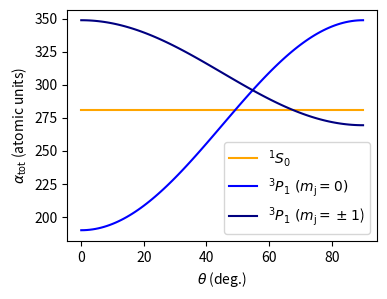

The matplotlib source for this figure: (Note: this script raises an exception after producing the figure.)

import numpy as np
import matplotlib.pyplot as plt                                      

# polarizabilit 1S0 in atomic units. source: rydberg simulation platform. 
pol_1s0 = 274.4 + 6.4

# polarizability 3p1 in atomic units source: rydberg simulation platform. 
alpha_s_3p1 = 251.9 + 43.9
alpha_t_3p1 = 53.0
              
# formula from young, madjarov theses
theta_rad = np.linspace(0, np.pi/2, 100)
theta_deg = theta_rad*180/np.pi

pol_3p1_mj1 = alpha_s_3p1 + alpha_t_3p1*(3*np.cos(theta_rad)**2-1)/2*(3*1**2-2)
pol_3p1_mj0 = alpha_s_3p1 + alpha_t_3p1*(3*np.cos(theta_rad)**2-1)/2*(3*0**2-2)

fig, ax = plt.subplots(figsize=(4, 3))
pol_1s0 = np.linspace(pol_1s0, pol_1s0, len(theta_rad))
ax.plot(theta_deg, pol_1s0, label=r'${}^1S_0$', color='orange')
ax.plot(theta_deg, pol_3p1_mj0, label=r'${}^3P_1 \ (m_{\text{j}}=0)$', color='blue')
ax.plot(theta_deg, pol_3p1_mj1, label=r'${}^3P_1 \ (m_{\text{j}}=\pm 1$)', color='navy')
ax.set_xlabel(r'$\theta$ (deg.)')
ax.set_ylabel(r'$\alpha_{\text{tot}}$ (atomic units)')
ax.legend()

plt.savefig('output/polarizability_3p1.pdf', bbox_inches='tight', dpi=400)
plt.show()